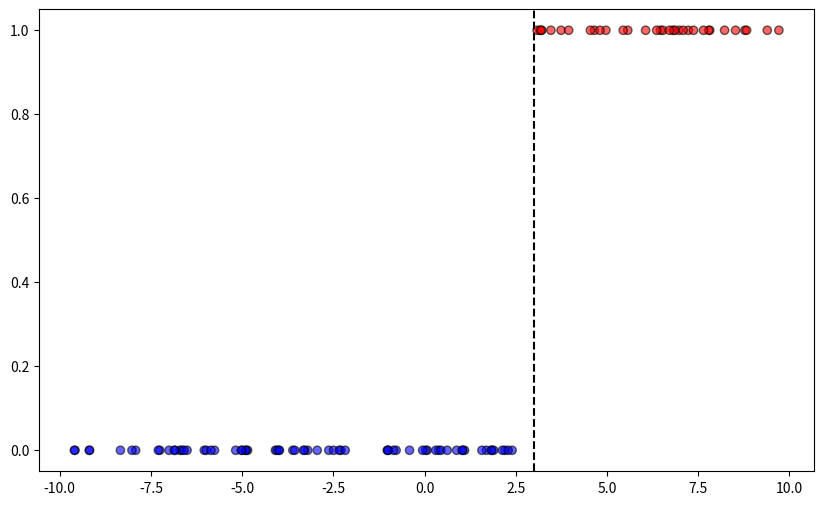

Python code for this plot:
import numpy as np
import matplotlib.pyplot as plt

def make_binary_classification_dataset(n_samples, decision_point, direction):
    X = np.random.uniform(-10, 10, n_samples)
    if direction == 'pos':
        Y = (X > decision_point).astype(int)
    elif direction == 'neg':
        Y = (X < decision_point).astype(int)
    return X, Y

def sigmoid(x, a, b):
    return 1 / (1 + np.exp(-a*x-b))

n_samples = 100
decision_point = 3
direction = 'pos'

a, b = 10, -30

X, Y = make_binary_classification_dataset(n_samples, decision_point, direction)

x = np.linspace(-decision_point -5, decision_point +5, 100)
y = sigmoid(x, a=a, b=b)

plt.figure(figsize=(10, 6))
plt.scatter(X, Y, c=Y, cmap='bwr', edgecolor='k', alpha=0.6)
plt.axvline(x=decision_point, color='k', linestyle='--')
plt.show()
